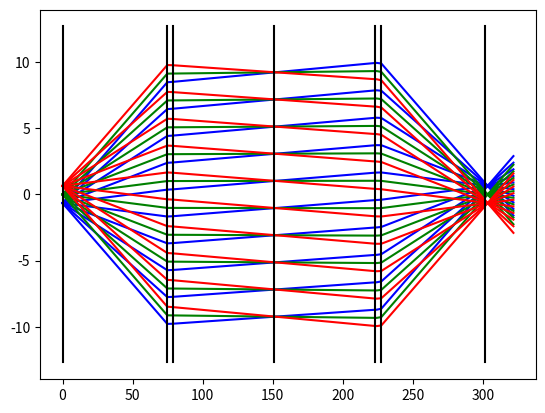

Reproduce this figure in Python.
import numpy as np
import numpy.linalg as nl
import matplotlib.pyplot as plt

class rvec:
    def __init__(self, x, a, z=0):
        self.x = x
        self.a = a
        self.vec = np.array([x,a])
        self.z = z

    def propagate(self, d):
        RTM = np.array([[1,d],[0,1]])
        vec = [email redacted]
        return rvec(vec[0], vec[1], self.z+d)

    def thick_lens(self, n1, n2, R1, R2, t):
        RTM1 = np.array([[1,0],[(n2-n1)/R2/n1,n2/n1]])
        RTM2 = np.array([[1,t],[0,1]])
        RTM3 = np.array([[1,0],[(n1-n2)/R1/n2,n1/n2]])
        vec = RTM1@(RTM2@([email redacted]))
        return rvec(vec[0], vec[1], self.z+t)

class rvec_list:
    def __init__(self, vec):
        self.rvecs = [vec]

    def s_x(self):
        l = []
        for vec in self.rvecs:
            l.append(vec.x)
        return l
    
    def s_z(self):
        l = []
        for vec in self.rvecs:
            l.append(vec.z)
        return l

    def range_z(self):
        return (self.rvecs[0].z, self.rvecs[-1].z)

    def __lshift__(self, vec):
        self.rvecs.append(vec)

    def __invert__(self):
        return self.rvecs[-1]

# MainEntry
n_air = 1.0
n_N_BK7 = 1.5106
rad_curv = 38.6
c_thick = 4.1
f = 74.8
fb = 72.0

for j in [(-1.3/2,'b'),(0,'g'),(1.3/2,'r')]:
    for i in np.linspace(-7,7,10):
        p = rvec(j[0],np.deg2rad(i))
        q = rvec_list(p)

        # Calculations
        q <<(~q).propagate(f)
        q <<(~q).thick_lens(n_air, n_N_BK7, rad_curv, -np.inf, c_thick)
        q <<(~q).propagate(2*fb)
        q <<(~q).thick_lens(n_air, n_N_BK7, np.inf, -rad_curv, c_thick)
        q <<(~q).propagate(f+20)

        # Draw
        z = np.linspace(q.range_z()[0],q.range_z()[1],100)
        x = np.interp(z,q.s_z(),q.s_x())
        plt.plot(z,x,j[1])

#plt.plot(q.s_z(),q.s_x(),'.r')
line_pos = np.zeros(2)
for i in [0,f,c_thick,fb,fb,c_thick,f]:
    line_pos += i
    plt.plot(line_pos,[-25.4/2,25.4/2],'k')
plt.show()
